Photos from the image-classification dataset "CNN classification of sugracane diseases" in the GitHub repository Shabinaja/roboflow-sugarcane-diseases. Its 5 classes are: healthy, red rot, ring spot, rust, smut.

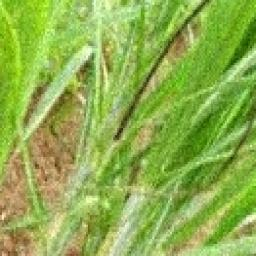
Label: smut

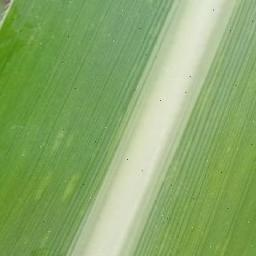
Label: healthy

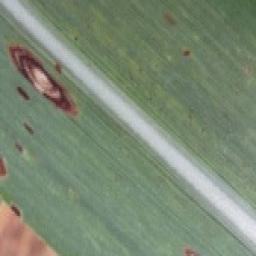
Label: ring spot

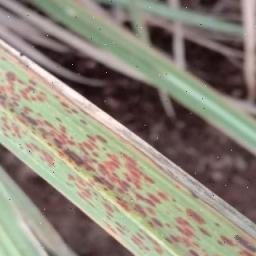
Label: rust

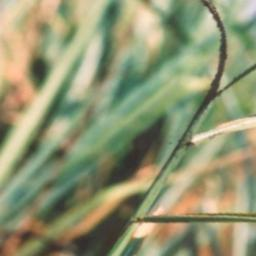
Label: smut

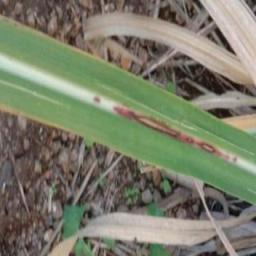
Label: red rot
